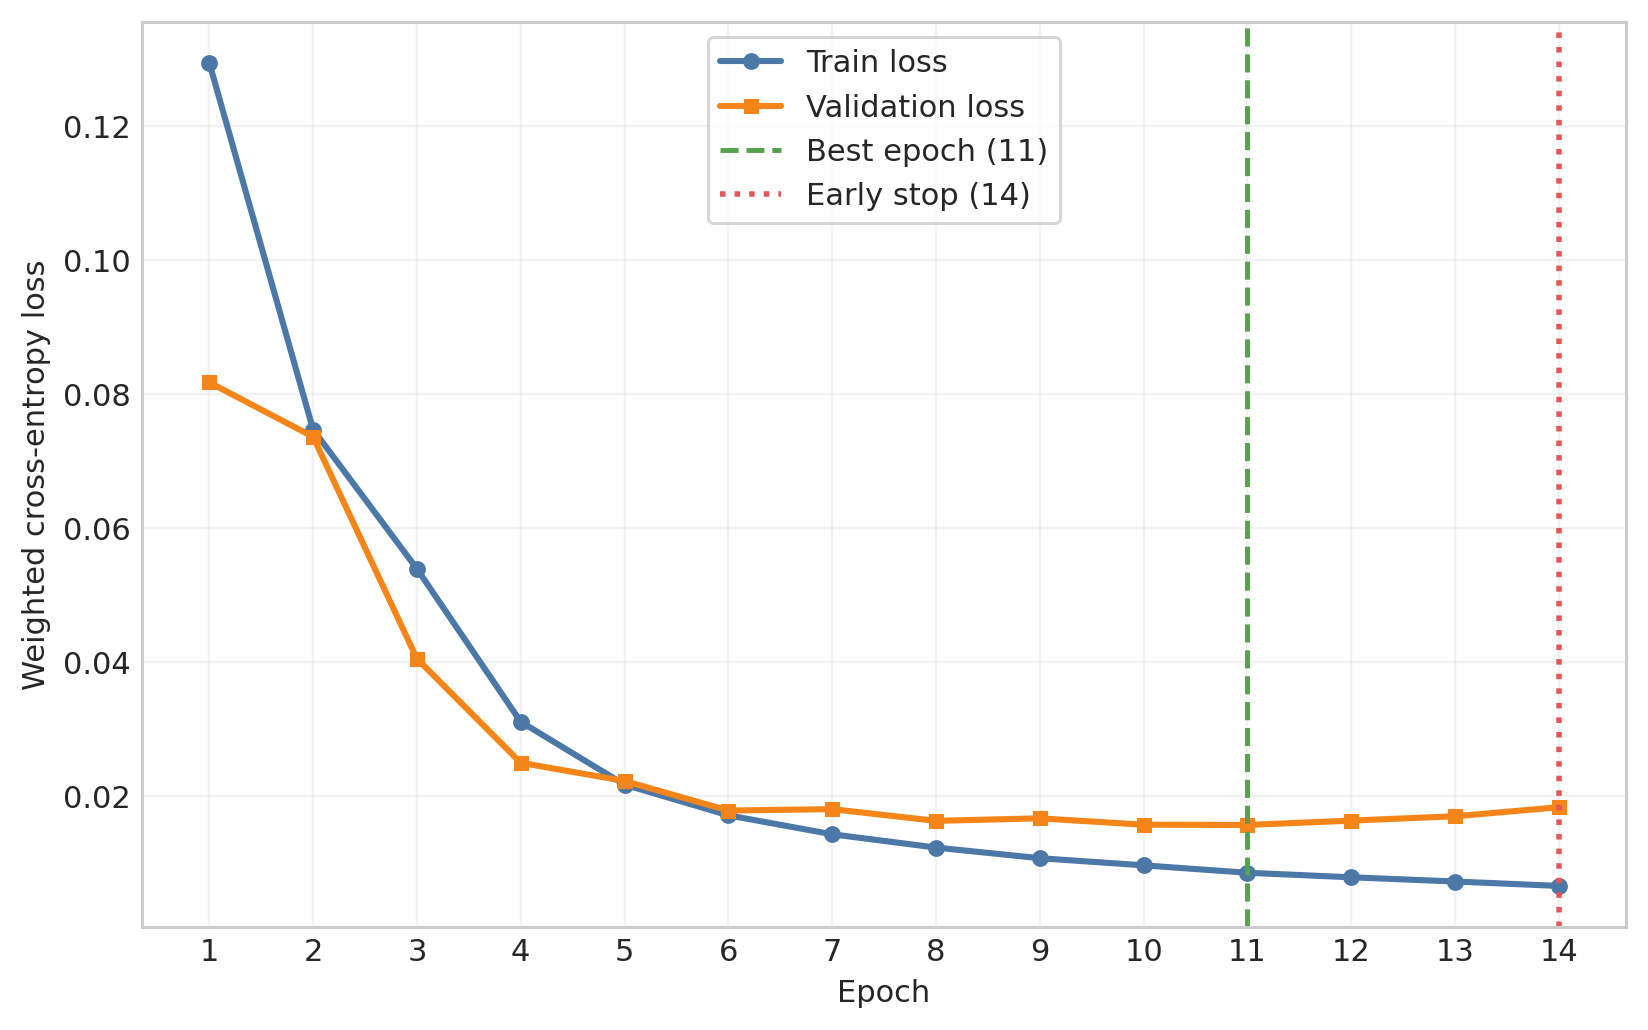

Values plotted in this chart, from the file beside it:
epoch	train_loss	validation_loss	train_splice_loss	validation_splice_loss	train_start_stop_loss	validation_start_stop_loss	train_phase_loss	validation_phase_loss	train_cds_loss	validation_cds_loss	train_joint_frame_loss	validation_joint_frame_loss	mean_AP
1	0.1294	0.08169	0.04386	0.01096	0.04033	0.01284	0.000000000	0.000000000	0.000000000	0.000000000	0.7813	0.6611	0.5054
2	0.07466	0.07358	0.011	0.009246	0.01237	0.01179	0.000000000	0.000000000	0.000000000	0.000000000	0.5954	0.5948	0.5736
3	0.05386	0.04044	0.008406	0.006563	0.0104	0.008696	0.000000000	0.000000000	0.000000000	0.000000000	0.4137	0.301	0.727
4	0.03102	0.0249	0.006461	0.004966	0.008177	0.006998	0.000000000	0.000000000	0.000000000	0.000000000	0.2123	0.1666	0.8078
5	0.02163	0.02219	0.005375	0.004594	0.00693	0.006379	0.000000000	0.000000000	0.000000000	0.000000000	0.1336	0.1466	0.8383
6	0.01705	0.01777	0.004731	0.004129	0.006072	0.005769	0.000000000	0.000000000	0.000000000	0.000000000	0.09798	0.1097	0.8634
7	0.01423	0.01798	0.0043	0.00387	0.005425	0.005713	0.000000000	0.000000000	0.000000000	0.000000000	0.07726	0.113	0.8769
8	0.01224	0.01623	0.004002	0.003691	0.004881	0.005102	0.000000000	0.000000000	0.000000000	0.000000000	0.06359	0.102	0.8879
9	0.01065	0.01661	0.003741	0.003516	0.004495	0.005421	0.000000000	0.000000000	0.000000000	0.000000000	0.05223	0.1031	0.8916
10	0.009589	0.01566	0.00354	0.003534	0.004105	0.00514	0.000000000	0.000000000	0.000000000	0.000000000	0.04599	0.09633	0.894
11	0.008481	0.01562	0.003368	0.003311	0.0038	0.005075	0.000000000	0.000000000	0.000000000	0.000000000	0.03839	0.09717	0.8986
12	0.007803	0.01627	0.003222	0.003211	0.003502	0.005244	0.000000000	0.000000000	0.000000000	0.000000000	0.03495	0.1022	0.8972
13	0.007175	0.01692	0.003092	0.003199	0.003243	0.005598	0.000000000	0.000000000	0.000000000	0.000000000	0.03158	0.1052	0.8975
14	0.006515	0.01826	0.002962	0.003211	0.002996	0.005759	0.000000000	0.000000000	0.000000000	0.000000000	0.02779	0.117	0.8955
